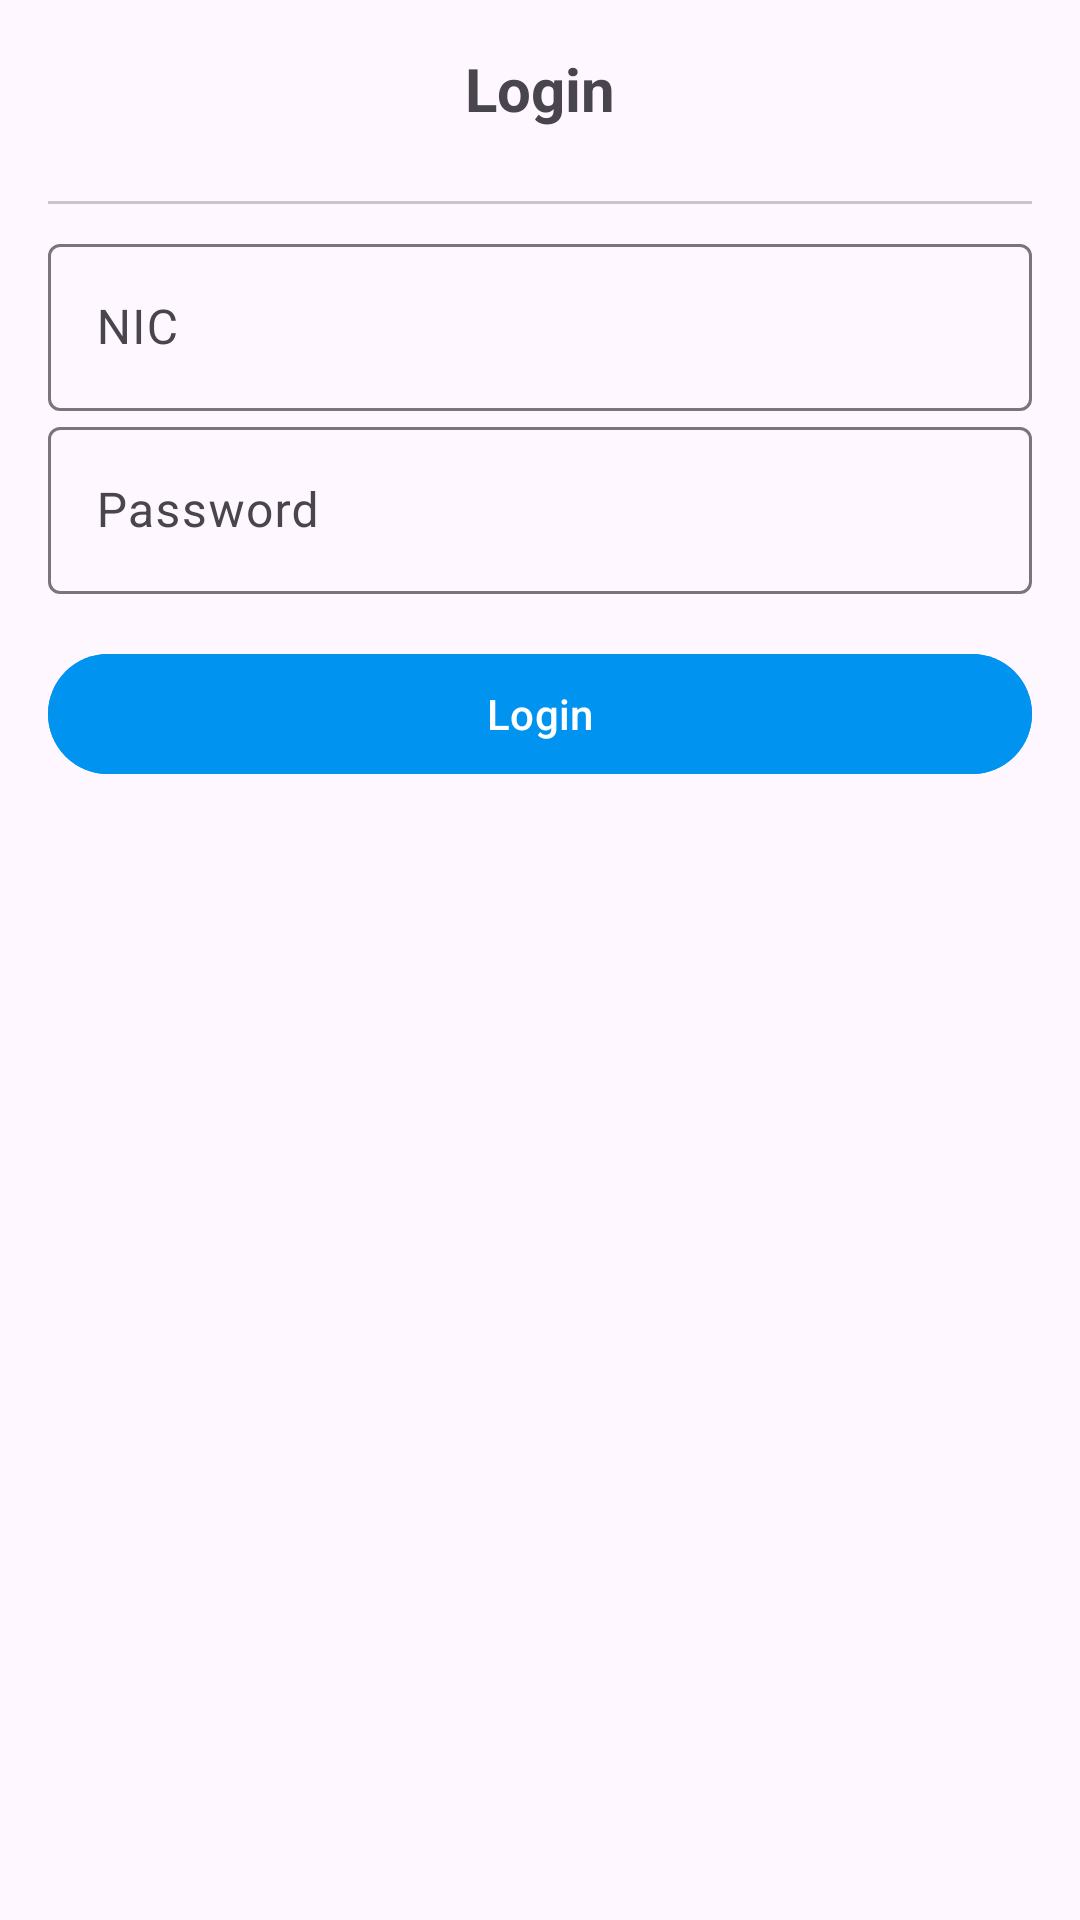

Reconstruct the res/layout file that produces this screen, plus the resources it refers to.
<!-- AndroidManifest.xml: application theme Theme.TicketReservationEAD -->
<!-- res/layout/login_dialog.xml -->
<?xml version="1.0" encoding="utf-8"?>
<LinearLayout
    xmlns:android="http://schemas.android.com/apk/res/android"
    android:layout_width="match_parent"
    android:layout_height="match_parent"
    android:orientation="vertical"
    android:padding="16dp">

    
    <TextView
        android:layout_width="wrap_content"
        android:layout_height="wrap_content"
        android:text="Login"
        android:textSize="20sp"
        android:textStyle="bold"
        android:layout_gravity="center"
        android:layout_marginBottom="16dp" />

    <com.google.android.material.divider.MaterialDivider
        android:layout_width="match_parent"
        android:layout_height="1dp"
        android:layout_marginTop="8dp"
        android:layout_marginBottom="8dp"
        android:backgroundTint="@color/black"
        />
    
    <com.google.android.material.textfield.TextInputLayout
        android:layout_width="match_parent"
        android:layout_height="wrap_content"
        android:hint="NIC">

        <com.google.android.material.textfield.TextInputEditText
            android:id="@+id/emailEdit"
            android:layout_width="match_parent"
            android:layout_height="wrap_content"
            android:inputType="textEmailAddress" />

    </com.google.android.material.textfield.TextInputLayout>

    
    <com.google.android.material.textfield.TextInputLayout
        android:layout_width="match_parent"
        android:layout_height="wrap_content"
        android:hint="Password">

        <com.google.android.material.textfield.TextInputEditText
            android:id="@+id/passwordEdit"
            android:layout_width="match_parent"
            android:layout_height="wrap_content"
            android:inputType="textPassword" />

    </com.google.android.material.textfield.TextInputLayout>

    
    <com.google.android.material.button.MaterialButton
        android:id="@+id/login"
        android:layout_width="match_parent"
        android:layout_height="wrap_content"
        android:text="Login"
        android:backgroundTint="@color/colorPrimary"
        android:layout_marginTop="16dp" />
</LinearLayout>
<!-- resources referenced by this layout -->
<resources>
  <color name="black">#FF000000</color>
  <color name="colorPrimary">#0093EF</color>
  <style name="Theme.TicketReservationEAD" parent="Base.Theme.TicketReservationEAD" />
  <style name="Base.Theme.TicketReservationEAD" parent="Theme.Material3.DayNight.NoActionBar">
          
          
      </style>
</resources>
